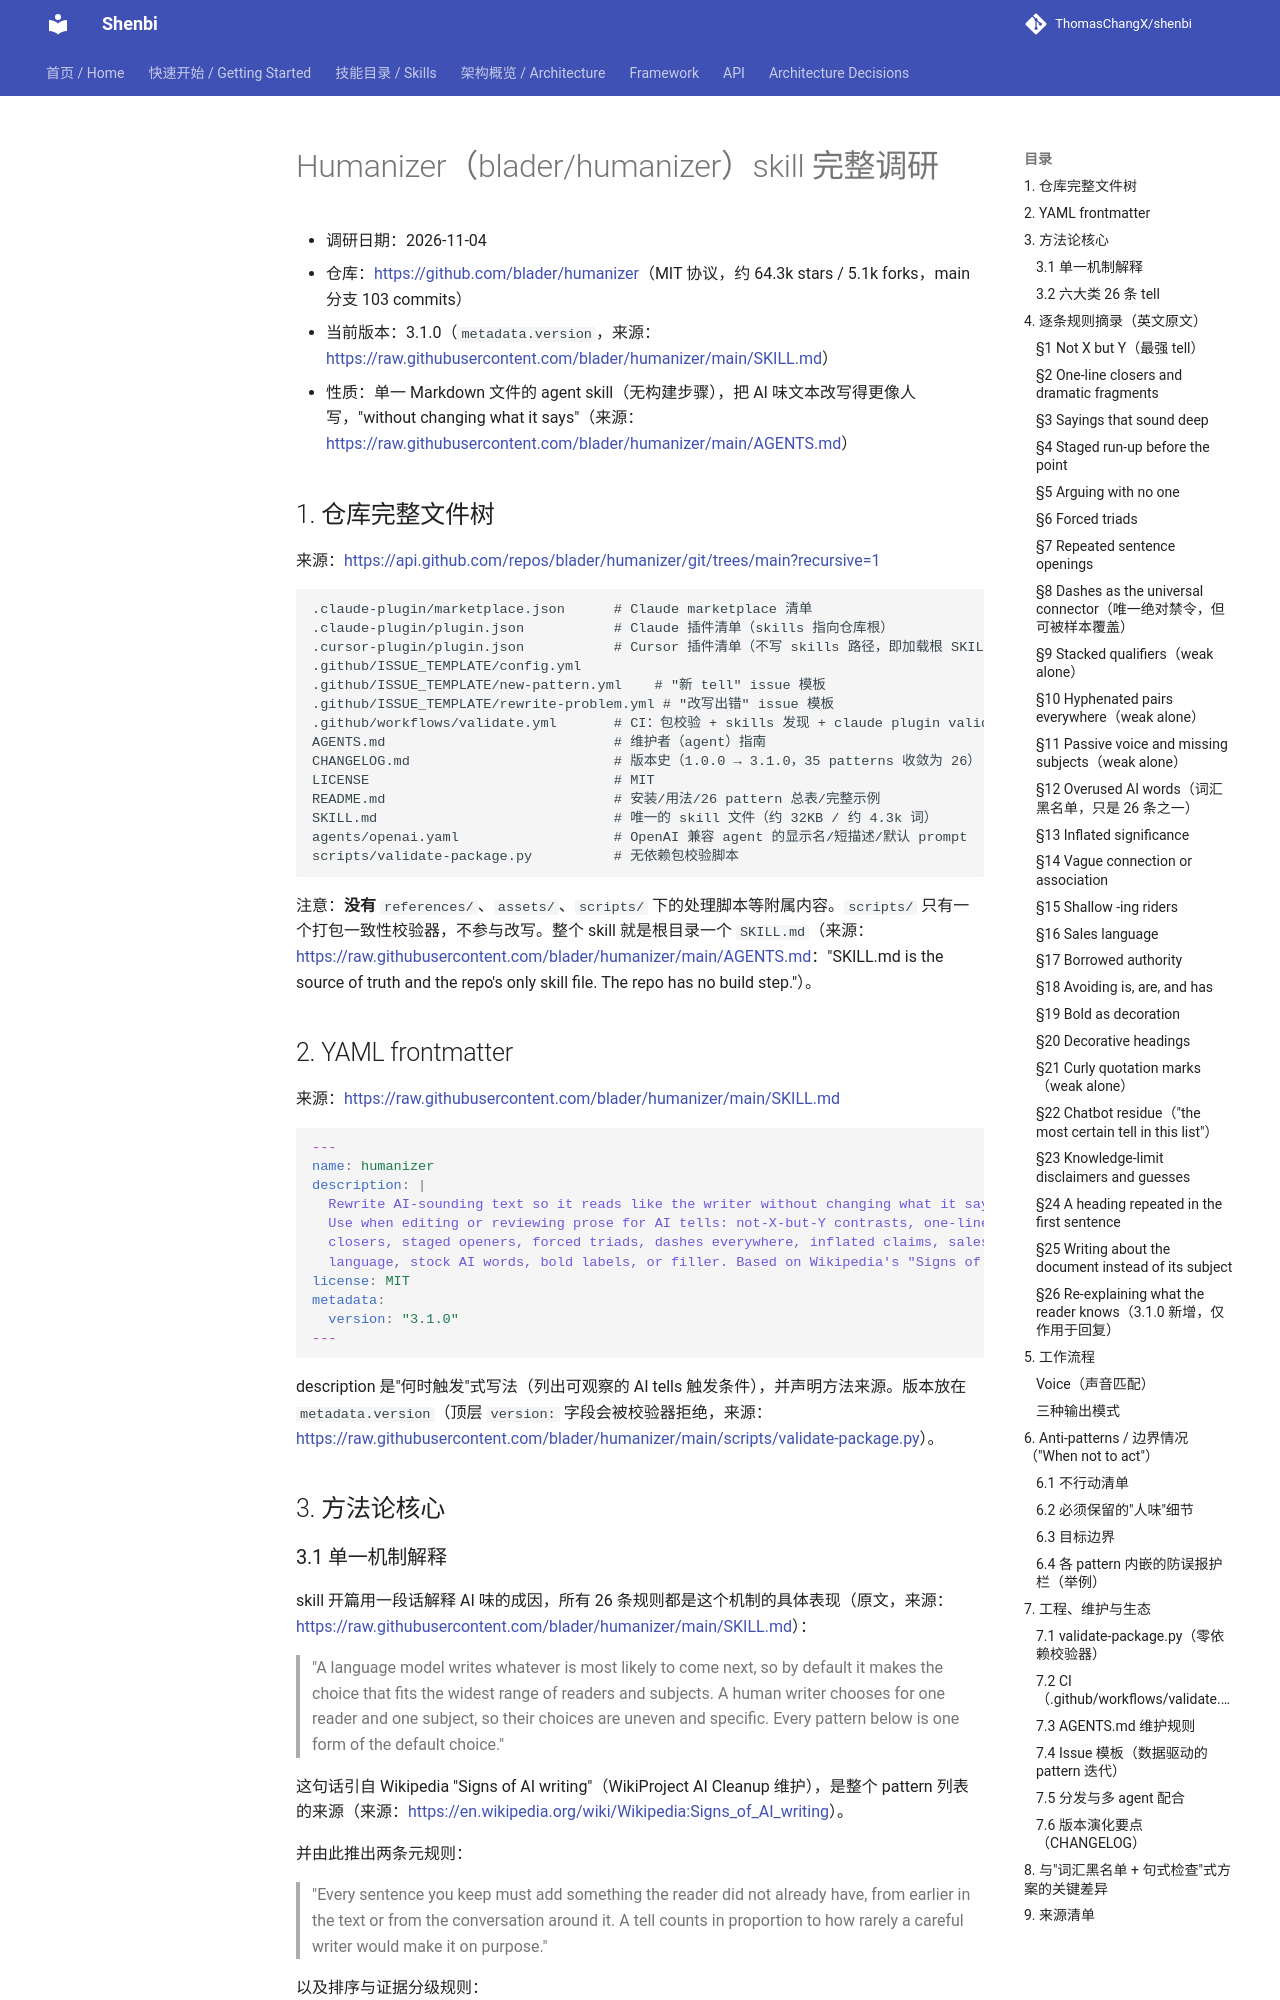

repository: ThomasChangX/shenbi · page: research/2026-11-04-humanizer-skill-analysis/index.html · generator: mkdocs

# Humanizer（blader/humanizer）skill 完整调研

- 调研日期：2026-11-04
- 仓库：<https://github.com/blader/humanizer>（MIT 协议，约 64.3k stars / 5.1k forks，main 分支 103 commits）
- 当前版本：3.1.0（`metadata.version`，来源：<https://raw.githubusercontent.com/blader/humanizer/main/SKILL.md>）
- 性质：单一 Markdown 文件的 agent skill（无构建步骤），把 AI 味文本改写得更像人写，"without changing what it says"（来源：<https://raw.githubusercontent.com/blader/humanizer/main/AGENTS.md>）

## 1. 仓库完整文件树

来源：<https://api.github.com/repos/blader/humanizer/git/trees/main?recursive=1>

```
.claude-plugin/marketplace.json      # Claude marketplace 清单
.claude-plugin/plugin.json           # Claude 插件清单（skills 指向仓库根）
.cursor-plugin/plugin.json           # Cursor 插件清单（不写 skills 路径，即加载根 SKILL.md）
.github/ISSUE_TEMPLATE/config.yml
.github/ISSUE_TEMPLATE/new-pattern.yml    # "新 tell" issue 模板
.github/ISSUE_TEMPLATE/rewrite-problem.yml # "改写出错" issue 模板
.github/workflows/validate.yml       # CI：包校验 + skills 发现 + claude plugin validate
AGENTS.md                            # 维护者（agent）指南
CHANGELOG.md                         # 版本史（1.0.0 → 3.1.0，35 patterns 收敛为 26）
LICENSE                              # MIT
README.md                            # 安装/用法/26 pattern 总表/完整示例
SKILL.md                             # 唯一的 skill 文件（约 32KB / 约 4.3k 词）
agents/openai.yaml                   # OpenAI 兼容 agent 的显示名/短描述/默认 prompt
scripts/validate-package.py          # 无依赖包校验脚本
```

注意：**没有** `references/`、`assets/`、`scripts/` 下的处理脚本等附属内容。`scripts/` 只有一个打包一致性校验器，不参与改写。整个 skill 就是根目录一个 `SKILL.md`（来源：<https://raw.githubusercontent.com/blader/humanizer/main/AGENTS.md>："SKILL.md is the source of truth and the repo's only skill file. The repo has no build step."）。

## 2. YAML frontmatter

来源：<https://raw.githubusercontent.com/blader/humanizer/main/SKILL.md>

```yaml
---
name: humanizer
description: |
  Rewrite AI-sounding text so it reads like the writer without changing what it says.
  Use when editing or reviewing prose for AI tells: not-X-but-Y contrasts, one-line
  closers, staged openers, forced triads, dashes everywhere, inflated claims, sales
  language, stock AI words, bold labels, or filler. Based on Wikipedia's "Signs of AI writing."
license: MIT
metadata:
  version: "3.1.0"
---
```

description 是"何时触发"式写法（列出可观察的 AI tells 触发条件），并声明方法来源。版本放在 `metadata.version`（顶层 `version:` 字段会被校验器拒绝，来源：<https://raw.githubusercontent.com/blader/humanizer/main/scripts/validate-package.py>）。

## 3. 方法论核心
